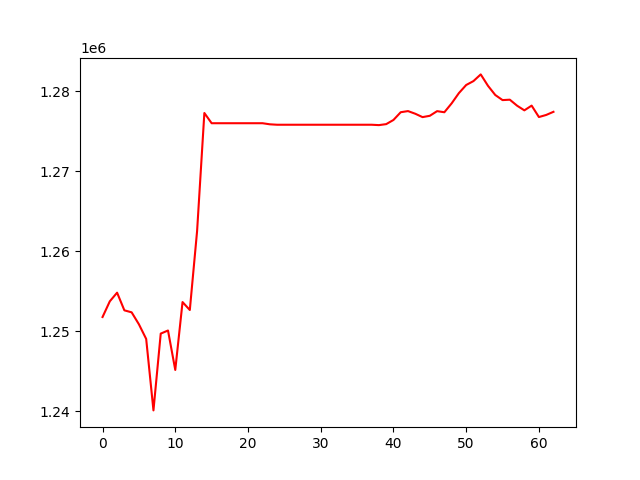

The data file committed next to this chart (first rows):
, 0
0, 1251795
1, 1253758
2, 1254836
3, 1252630
4, 1252380
5, 1250887
6, 1249056
7, 1240131
8, 1249722
9, 1250111
10, 1245184
11, 1253663
12, 1252671
13, 1262529
14, 1277278
15, 1276001
16, 1276001
17, 1276001
18, 1276001
19, 1276001
20, 1276001
21, 1276001
22, 1276001
23, 1275865
24, 1275811
25, 1275811
26, 1275811
27, 1275811
28, 1275811
29, 1275811
30, 1275811
31, 1275811
32, 1275811
33, 1275811
34, 1275811
35, 1275811
36, 1275811
37, 1275811
38, 1275764
39, 1275887
40, 1276407
41, 1277375
42, 1277517
43, 1277184
44, 1276763
45, 1276930
46, 1277509
47, 1277372
48, 1278481
49, 1279765
50, 1280775
51, 1281263
52, 1282099
53, 1280671
54, 1279525
55, 1278889
56, 1278941
57, 1278191
58, 1277609
59, 1278200
... 3 more rows
